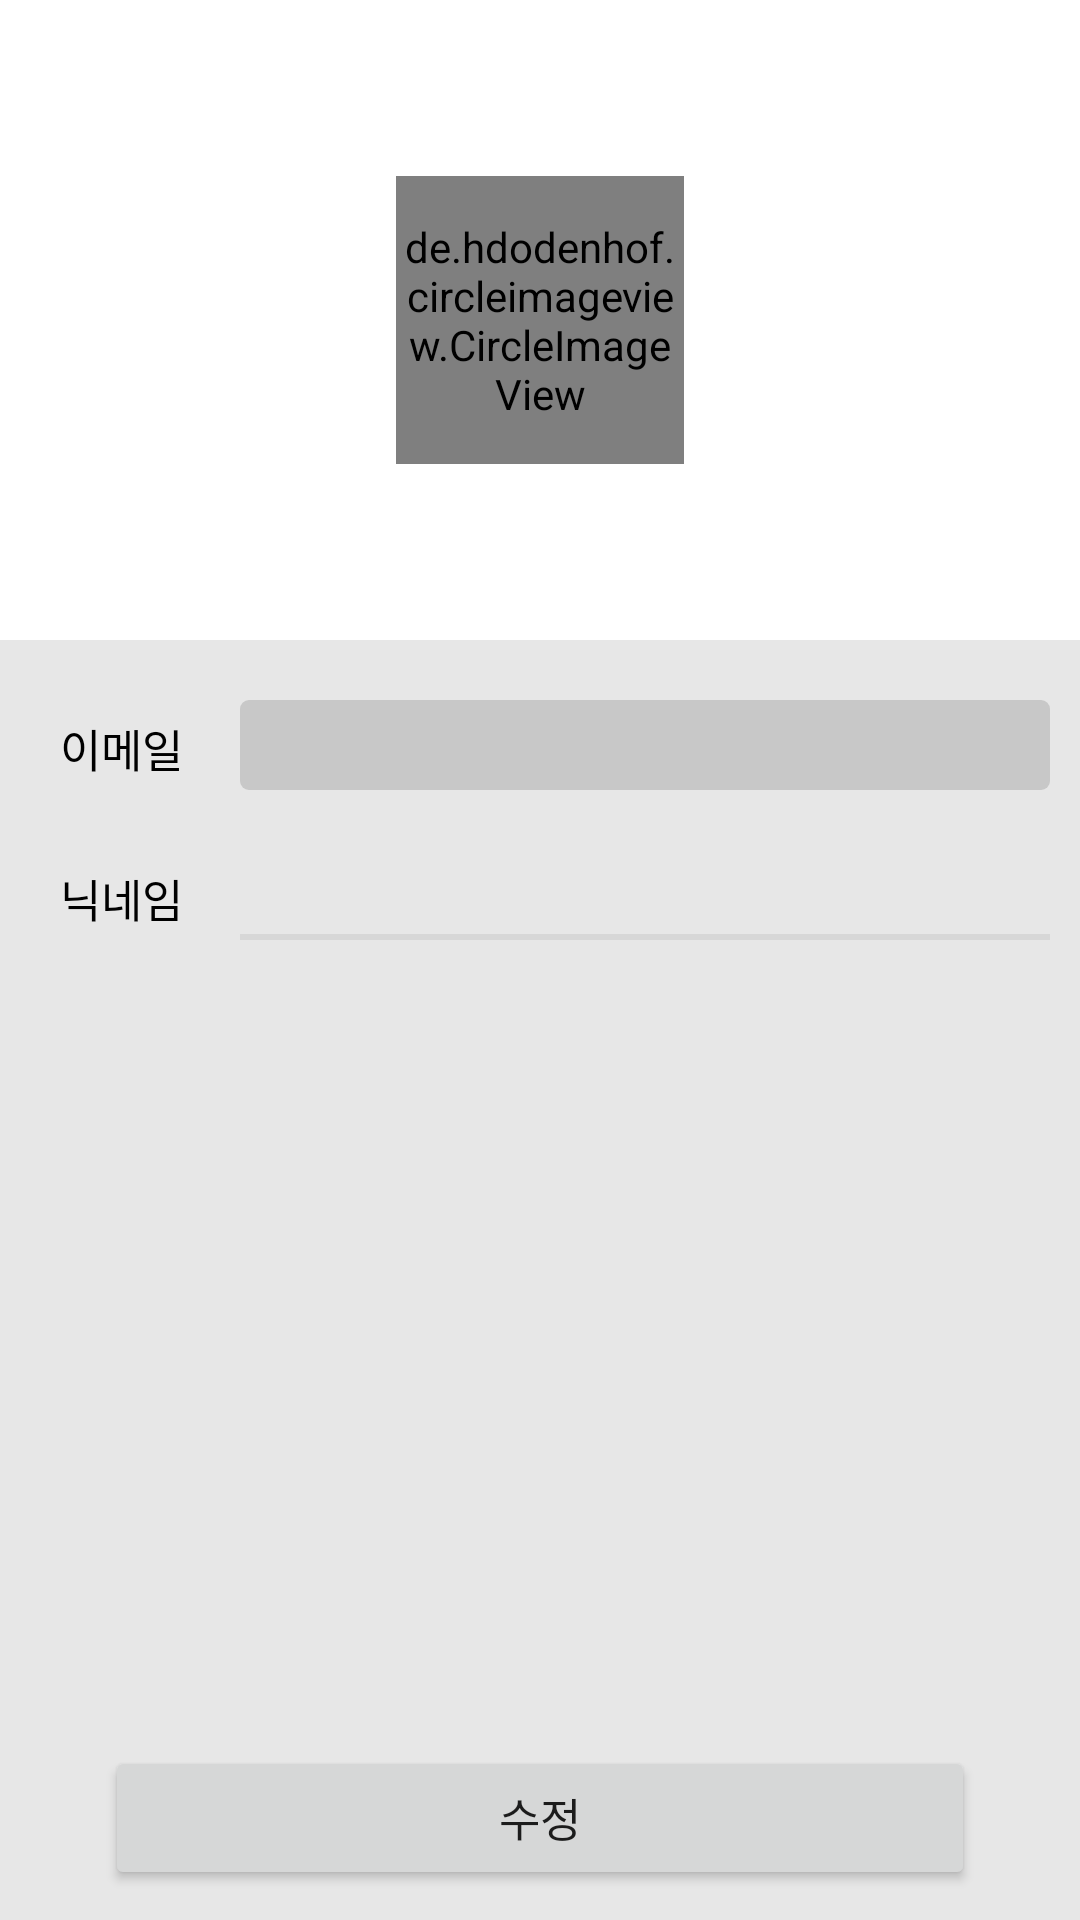

Android layout source for this screen:
<!-- AndroidManifest.xml: application theme Theme.FoodGuide -->
<!-- res/layout/activity_edit_profile.xml -->
<?xml version="1.0" encoding="utf-8"?>
<FrameLayout xmlns:android="http://schemas.android.com/apk/res/android"
    xmlns:tools="http://schemas.android.com/tools"
    android:layout_width="match_parent"
    android:layout_height="match_parent"
    xmlns:app="http://schemas.android.com/apk/res-auto"
    tools:context=".Setting"
    android:background="@color/white">

    <LinearLayout
        android:layout_width="match_parent"
        android:layout_height="match_parent"
        android:orientation="vertical"
        android:background="@color/white">
    <RelativeLayout
        android:layout_width="match_parent"
        android:orientation="vertical"
        android:layout_height="match_parent"
        android:padding="25dp"
        android:layout_weight="10">

        <de.hdodenhof.circleimageview.CircleImageView
            android:id="@+id/civ_profile"
            android:layout_width="96dp"
            android:layout_height="96dp"
            android:layout_centerInParent="true"
            android:src="@drawable/ic_baseline_person_24"
            app:civ_border_color="#FF000000"
            app:civ_border_width="2dp" />

        <TextView
            android:id="@+id/tv_nickname"
            android:layout_width="wrap_content"
            android:layout_height="wrap_content"
            android:layout_alignTop="@id/civ_profile"
            android:layout_centerHorizontal="true"
            android:layout_marginTop="100dp"
            android:fontFamily="@font/maruburi_bold"
            tools:text="닉네임"
            android:textColor="@color/black"
            android:textSize="20sp" />

        <View
            android:id="@+id/view"
            android:layout_width="match_parent"
            android:layout_height="1dp"
            android:background="#676767"
            android:layout_marginTop="40dp"
            android:layout_alignTop="@id/tv_nickname" />
    </RelativeLayout>


    <RelativeLayout
        android:id="@+id/setting_recycle_layout"
        android:layout_width="match_parent"
        android:layout_height="match_parent"
        android:background="#E7E7E7"
        android:padding="10dp"
        android:layout_weight="5">

        <TextView
            android:textColor="@color/black"
            android:id="@+id/tv_email"
            android:layout_width="wrap_content"
            android:layout_height="wrap_content"
            android:textSize="15dp"
            android:layout_marginLeft="10dp"
            android:layout_marginTop="15dp"
            android:fontFamily="@font/maruburi_bold"
            android:text="이메일"/>

        <EditText
            android:id="@+id/et_email"
            android:layout_width="300dp"
            android:layout_height="30dp"
            android:layout_alignLeft="@id/tv_email"
            android:layout_marginLeft="60dp"
            android:layout_marginTop="10dp"
            android:background="@drawable/custom_edit_text1"
            android:focusableInTouchMode="false"
            android:fontFamily="@font/maruburi_regular"
            android:paddingStart="10dp"
            android:textColor="#828282"
            android:textSize="12sp"
            tools:text="aaa@aaa.aaa" />
        <TextView
            android:textColor="@color/black"
            android:id="@+id/tv_nickname_name"
            android:layout_width="wrap_content"
            android:layout_height="wrap_content"
            android:textSize="15dp"
            android:layout_alignTop="@id/tv_email"
            android:layout_marginLeft="10dp"
            android:layout_marginTop="50dp"
            android:fontFamily="@font/maruburi_bold"
            android:text="닉네임"/>

        <EditText
            android:id="@+id/et_nickname"
            android:layout_width="300dp"
            android:layout_height="30dp"
            android:layout_alignLeft="@id/tv_nickname_name"
            android:layout_alignTop="@id/et_email"
            android:layout_marginLeft="60dp"
            android:layout_marginTop="50dp"
            android:background="@drawable/custom_edit_text2"
            android:paddingStart="10dp"
            android:textSize="12sp"
            app:layout_constraintLeft_toLeftOf="parent"
            app:layout_constraintRight_toRightOf="parent"
            app:layout_constraintTop_toBottomOf="@+id/tv_email" />
        <Button
            android:id="@+id/btn_save"
            android:layout_width="match_parent"
            android:layout_height="wrap_content"
            android:textSize="15sp"
            android:layout_marginEnd="50dp"
            android:layout_centerHorizontal="true"
            android:layout_alignParentBottom="true"
            android:fontFamily="@font/maruburi_bold"
            android:text="수정"
            android:inputType="textEmailAddress" />

    </RelativeLayout>
    </LinearLayout>
    <include
        layout="@layout/view_loader"
        android:layout_width="match_parent"
        android:layout_height="match_parent"
        android:visibility="gone"/>
</FrameLayout>
<!-- res/layout/view_loader.xml (included above) -->
<?xml version="1.0" encoding="utf-8"?>
<RelativeLayout xmlns:android="http://schemas.android.com/apk/res/android"
    android:id="@+id/loaderLayout"
    android:layout_width="match_parent"
    android:layout_height="match_parent"
    android:background="#80534F4F">

    <ProgressBar
        android:id="@+id/progressBar"
        style="?android:attr/progressBarStyle"
        android:layout_width="wrap_content"
        android:layout_height="wrap_content"
        android:layout_centerInParent="true" />
</RelativeLayout>
<!-- resources referenced by this layout -->
<resources>
  <color name="black">#FF000000</color>
  <color name="white">#FFFFFFFF</color>
  <!-- drawable custom_edit_text1 (drawable) -->
  <?xml version="1.0" encoding="utf-8"?>
  <selector xmlns:android="http://schemas.android.com/apk/res/android">
  
      <item android:state_enabled="true" android:state_focused="true">
          <shape android:shape="rectangle">
              <solid android:color="#C8C8C8"/>
              <corners android:radius="3dp"/>
          </shape>
      </item>
  
      <item android:state_enabled="true">
          <shape android:shape="rectangle">
              <solid android:color="#C8C8C8"/>
              <corners android:radius="3dp"/>
  
          </shape>
      </item>
  </selector>
  <!-- drawable custom_edit_text2 (drawable) -->
  <?xml version="1.0" encoding="utf-8"?>
  <layer-list xmlns:android="http://schemas.android.com/apk/res/android" >
  
      <item>
          <shape android:shape="rectangle">
              <solid android:color="#d7d7d7"/>
          </shape>
      </item>
      <item
          android:bottom="2dp">
          <shape android:shape="rectangle">
              <solid android:color="#e7e7e7"/>
          </shape>
      </item>
  </layer-list>
  <!-- drawable ic_baseline_person_24 (drawable) -->
  <vector android:height="128dp" android:tint="#9A9A9A"
      android:viewportHeight="24" android:viewportWidth="24"
      android:width="128dp" xmlns:android="http://schemas.android.com/apk/res/android">
      <path android:fillColor="@android:color/white" android:pathData="M12,12c2.21,0 4,-1.79 4,-4s-1.79,-4 -4,-4 -4,1.79 -4,4 1.79,4 4,4zM12,14c-2.67,0 -8,1.34 -8,4v2h16v-2c0,-2.66 -5.33,-4 -8,-4z"/>
  </vector>
  <style name="Theme.FoodGuide" parent="Theme.MaterialComponents.DayNight.DarkActionBar">
          
          <item name="colorPrimary">#FFC107</item>
          <item name="colorPrimaryVariant">#FF9800</item>
          <item name="colorOnPrimary">@color/white</item>
          
          <item name="colorSecondary">#FFC107</item>
          <item name="colorSecondaryVariant">#FF9800</item>
          <item name="colorOnSecondary">@color/white</item>
          <item name="windowNoTitle">true</item>
          
          <item name="android:statusBarColor" tools:targetApi="l">?attr/colorPrimaryVariant</item>
          
      </style>
</resources>
